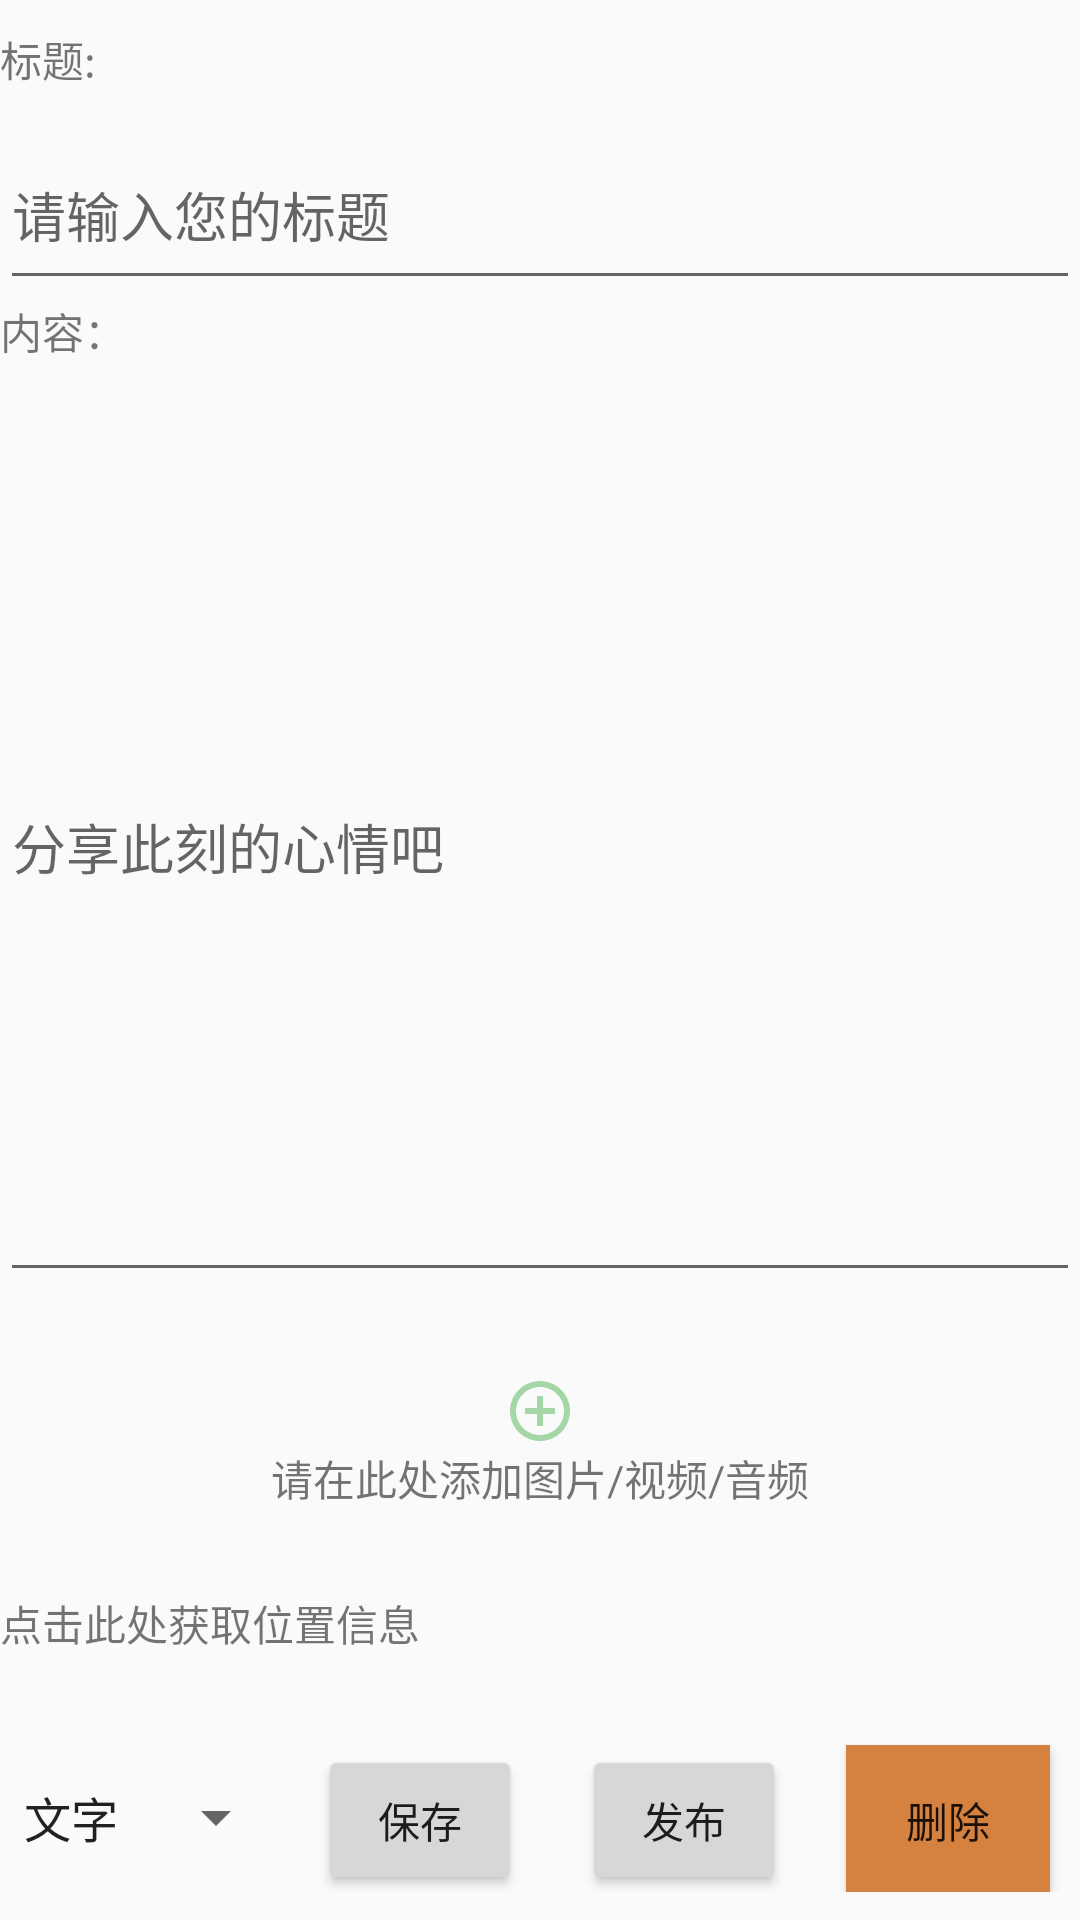

This screen was rendered from an Android layout file. Write that file and the resources it references.
<!-- AndroidManifest.xml: application theme Theme.GroupProject -->
<!-- res/layout/activity_item_create.xml -->
<?xml version="1.0" encoding="utf-8"?>
<LinearLayout xmlns:android="http://schemas.android.com/apk/res/android"
    xmlns:app="http://schemas.android.com/apk/res-auto"
    xmlns:tools="http://schemas.android.com/tools"
    android:layout_width="match_parent"
    android:layout_height="match_parent"
    tools:context=".itemCreateActivity"
    android:gravity="center_vertical"
    android:orientation="vertical">

    <LinearLayout
        android:layout_width="match_parent"
        android:layout_height="wrap_content"
        android:orientation="vertical">
        <TextView
            android:layout_width="wrap_content"
            android:layout_height="wrap_content"
            android:text="标题:"/>
        <EditText
            android:id="@+id/title_input"
            android:layout_width="match_parent"
            android:layout_height="60dp"
            android:hint="请输入您的标题"
            android:inputType="text"
            android:maxLines="1"
            tools:ignore="TextContrastCheck"
            android:layout_marginTop="10dp"/>
        <TextView
            android:layout_width="wrap_content"
            android:layout_height="wrap_content"
            android:text="内容："/>
        <EditText
            android:id="@+id/content_input"
            android:layout_width="match_parent"
            android:layout_height="300dp"
            android:inputType="text"
            android:hint="分享此刻的心情吧"
            android:layout_marginTop="10dp"
            />

    </LinearLayout>

    <LinearLayout
        android:layout_width="match_parent"
        android:layout_height="100dp"
        android:gravity="center"
        android:orientation="vertical">
        <ImageView
            android:id="@+id/add_btn"
            android:layout_width="wrap_content"
            android:layout_height="wrap_content"
            android:layout_gravity="center"
            android:src="@drawable/ic_baseline_add_circle_outline_24"/>
        <TextView
            android:id="@+id/add_text"
            android:layout_width="wrap_content"
            android:layout_height="wrap_content"
            android:text="请在此处添加图片/视频/音频"/>

    </LinearLayout>
    <LinearLayout
        android:layout_width="match_parent"
        android:layout_height="wrap_content">
        <TextView
            android:layout_width="wrap_content"
            android:layout_height="50dp"
            android:id="@+id/geo_str"
            android:text="点击此处获取位置信息"/>
    </LinearLayout>

    <LinearLayout
        android:layout_width="match_parent"
        android:layout_height="wrap_content"
        android:orientation="horizontal">
        <Spinner
            android:id="@+id/item_types"
            android:layout_width="wrap_content"
            android:layout_weight="0"
            android:layout_height="50dp"
            android:entries="@array/item_types"/>
        <Button
            android:id="@+id/save_button"
            android:text="保存"
            android:layout_weight="25"
            android:layout_width="wrap_content"
            android:layout_height="50dp"
            android:layout_marginLeft="10dp"
            android:layout_marginRight="10dp"
            />
        <Button
            android:id="@+id/send_button"
            android:text="发布"
            android:layout_weight="25"
            android:layout_width="wrap_content"
            android:layout_height="50dp"
            android:layout_marginRight="10dp"
            android:layout_marginLeft="10dp"
            />
        <Button
            android:text="删除"
            android:background="@color/dark_red"
            android:layout_width="wrap_content"
            android:layout_height="50dp"
            android:layout_weight="25"
            android:id="@+id/delete_button"
            android:layout_marginRight="10dp"
            android:layout_marginLeft="10dp"/>
    </LinearLayout>


</LinearLayout>
<!-- resources referenced by this layout -->
<resources>
  <string-array name="item_types">
          <item>文字</item>
          <item>图片</item>
          <item>语音</item>
          <item>视频</item>
      </string-array>
  <color name="dark_red">#D58140</color>
  <!-- drawable ic_baseline_add_circle_outline_24 (drawable) -->
  <vector android:height="24dp" android:tint="#A5D6A7"
      android:viewportHeight="24" android:viewportWidth="24"
      android:width="24dp" xmlns:android="http://schemas.android.com/apk/res/android">
      <path android:fillColor="@android:color/white" android:pathData="M13,7h-2v4L7,11v2h4v4h2v-4h4v-2h-4L13,7zM12,2C6.48,2 2,6.48 2,12s4.48,10 10,10 10,-4.48 10,-10S17.52,2 12,2zM12,20c-4.41,0 -8,-3.59 -8,-8s3.59,-8 8,-8 8,3.59 8,8 -3.59,8 -8,8z"/>
  </vector>
  <style name="Theme.GroupProject" parent="Theme.MaterialComponents.DayNight.DarkActionBar.Bridge">
          
          <item name="colorPrimary">@color/title_bg</item>
          <item name="colorPrimaryVariant">@color/login_bg</item>
          <item name="colorOnPrimary">@color/white</item>
          
          <item name="colorSecondary">@color/teal_200</item>
          <item name="colorSecondaryVariant">@color/teal_700</item>
          <item name="colorOnSecondary">@color/black</item>
          
          <item name="android:statusBarColor" tools:targetApi="l">?attr/colorPrimaryVariant</item>
          
      </style>
  <color name="title_bg">#28d293</color>
  <color name="login_bg">#41dfaf</color>
  <color name="white">#FFFFFFFF</color>
  <color name="teal_200">#FF03DAC5</color>
  <color name="teal_700">#FF018786</color>
  <color name="black">#FF000000</color>
</resources>
